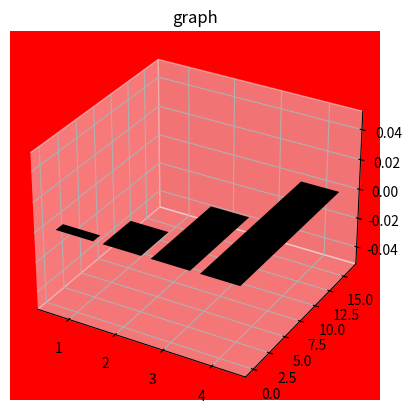

Write Python code to recreate this figure.
import matplotlib.pyplot as plt
import numpy as np
from mpl_toolkits.mplot3d import Axes3D
gaussian_value = np.random.normal(size = 10000)
'''
plt.hist(gaussian_value,color = 'red',
        bins=100,density='true',stacked='true',
        edgecolor = 'black',
        cumulative='ture')'''
f = plt.figure()
ax  = f.add_subplot(1,1,1,projection = '3d',facecolor = 'red')
ax.bar([1,2,3,4], [1,4,9,16],color = 'black')
ax.set_title('graph')

plt.show()